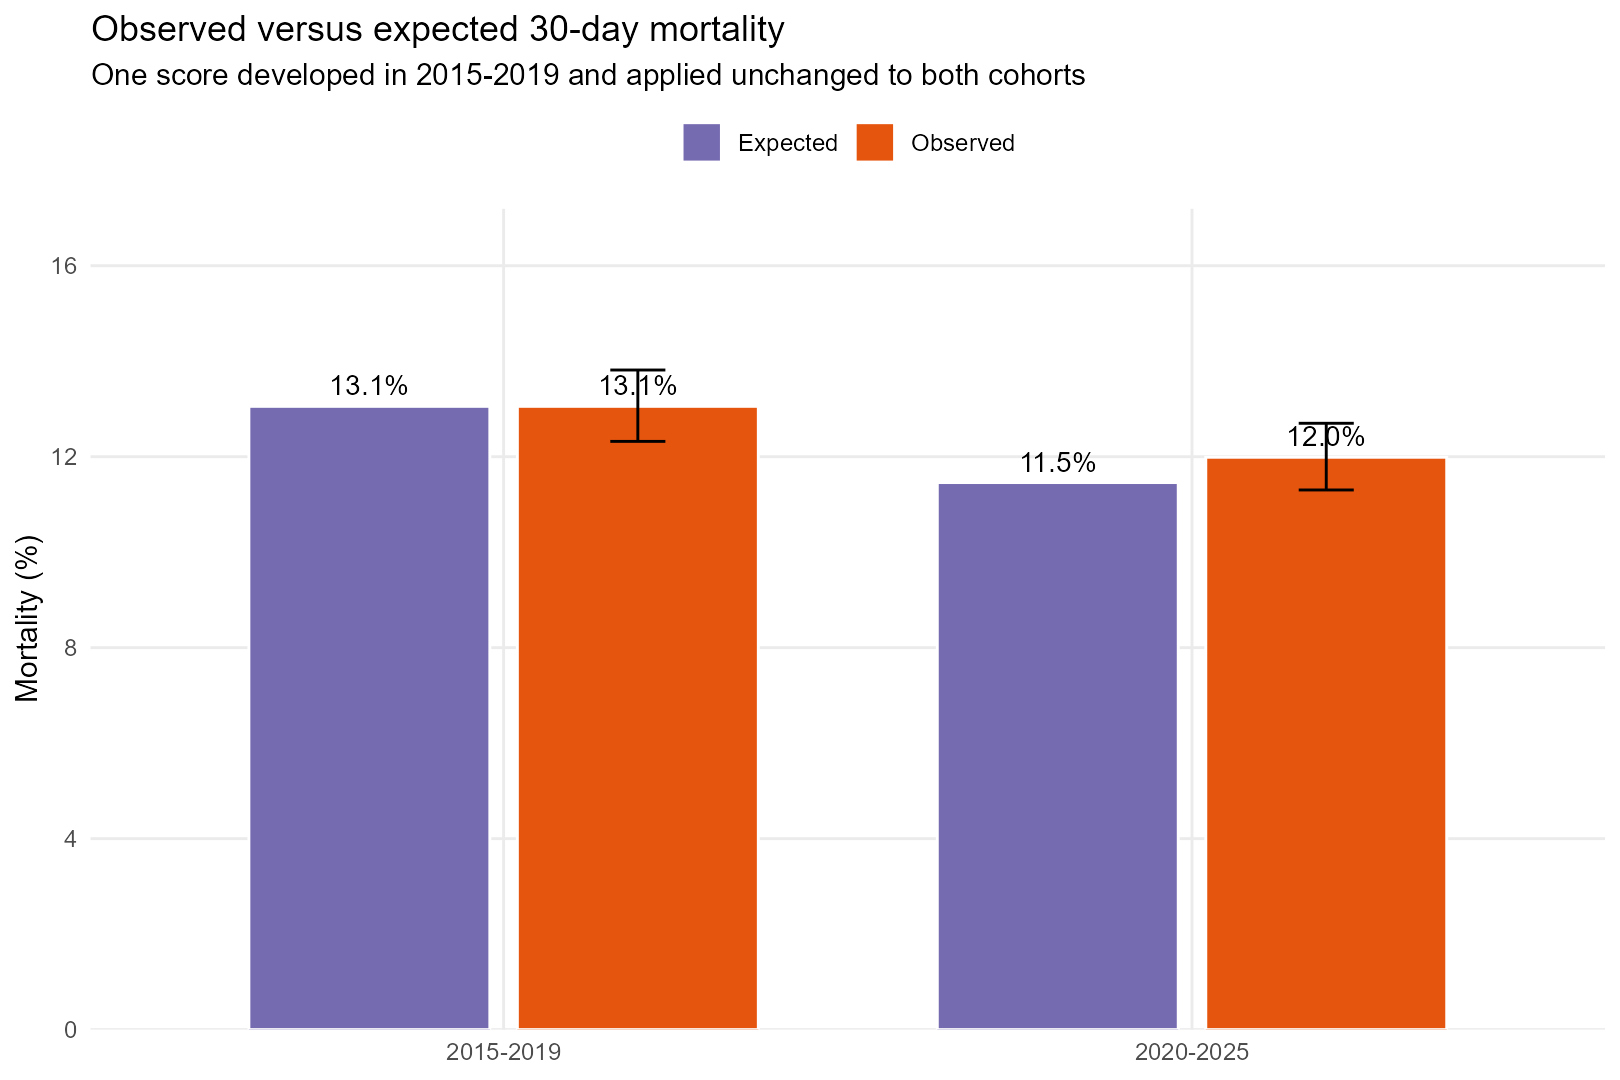

Source data for this figure (header and first rows):
Cohort, Patients, Deaths, Observed mortality (%), Observed 95% CI lower, Observed 95% CI upper, Expected deaths, Expected mortality (%), Observed/expected deaths
2015-2019, 7936, 1036, 13.05, 12.32, 13.82, 1036, 13.05, 1
2020-2025, 8450, 1013, 11.99, 11.3, 12.7, 968.2, 11.46, 1.046
